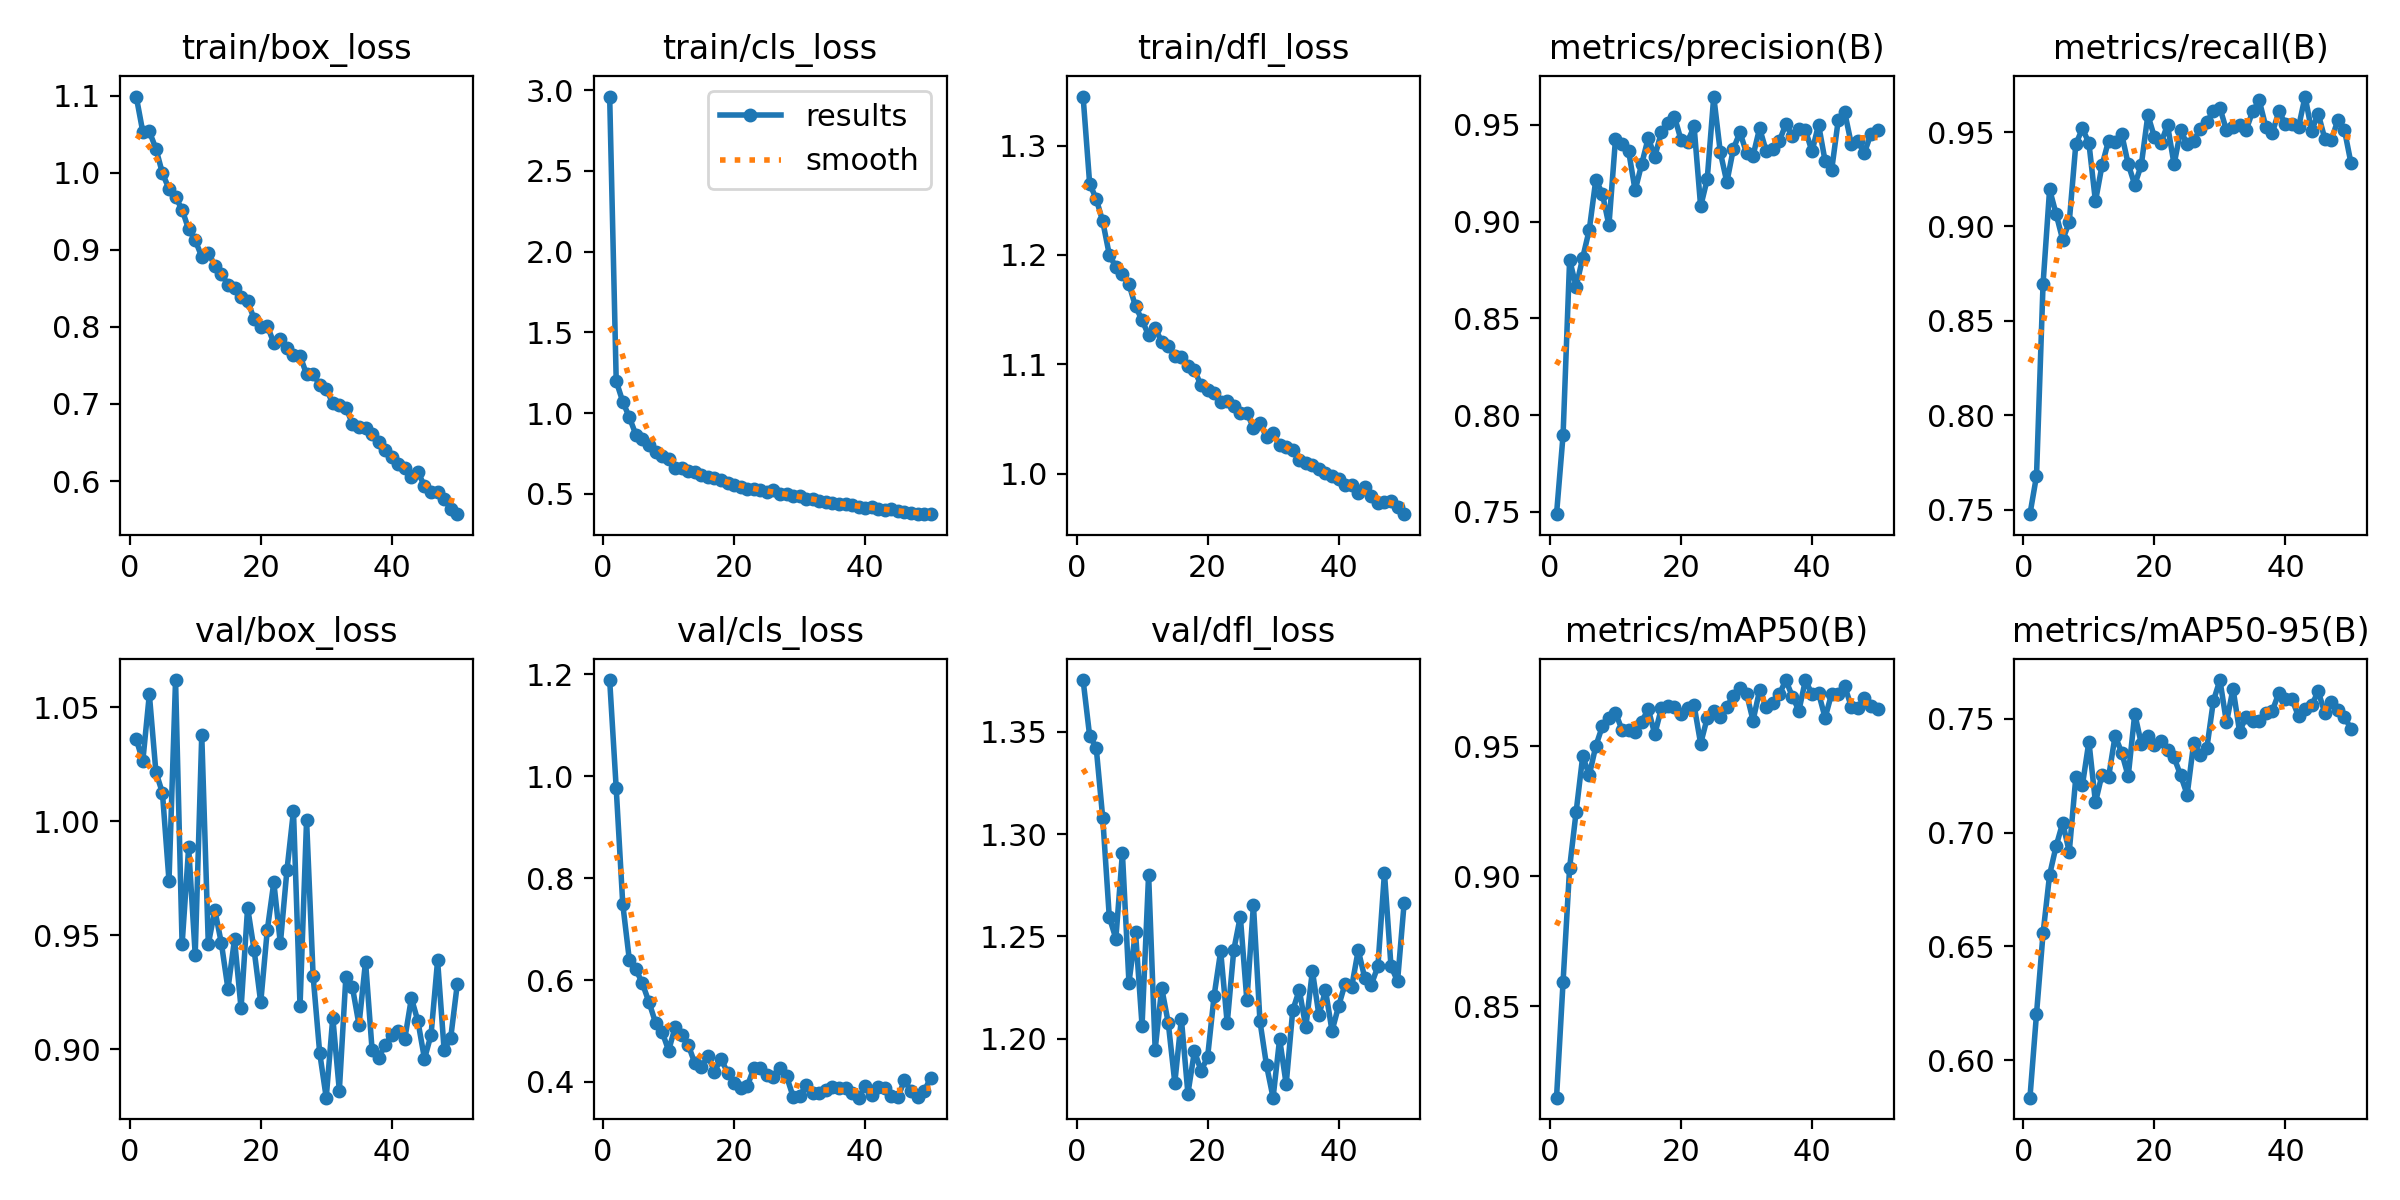

Source data for this figure (header and first rows):
epoch, time, train/box_loss, train/cls_loss, train/dfl_loss, metrics/precision(B), metrics/recall(B), metrics/mAP50(B), metrics/mAP50-95(B), val/box_loss, val/cls_loss, val/dfl_loss, lr/pg0, lr/pg1, lr/pg2
1, 127.8, 1.099, 2.96, 1.345, 0.7489, 0.7475, 0.8149, 0.5836, 1.036, 1.189, 1.375, 0.0001329, 0.0001329, 0.0001329
2, 224.1, 1.053, 1.197, 1.265, 0.7897, 0.7677, 0.8594, 0.6203, 1.026, 0.976, 1.348, 0.0002629, 0.0002629, 0.0002629
3, 325.1, 1.053, 1.07, 1.251, 0.8803, 0.8694, 0.9034, 0.6557, 1.056, 0.7488, 1.342, 0.0003897, 0.0003897, 0.0003897
4, 422.3, 1.031, 0.9738, 1.231, 0.8664, 0.9196, 0.925, 0.6815, 1.022, 0.6399, 1.308, 0.0003852, 0.0003852, 0.0003852
5, 518, 0.9991, 0.8663, 1.2, 0.8814, 0.9065, 0.9462, 0.6941, 1.012, 0.6211, 1.259, 0.0003802, 0.0003802, 0.0003802
6, 615.6, 0.979, 0.8414, 1.189, 0.8958, 0.893, 0.9389, 0.7043, 0.9739, 0.5933, 1.249, 0.0003752, 0.0003752, 0.0003752
7, 713.7, 0.9682, 0.8037, 1.182, 0.9217, 0.9023, 0.9502, 0.6915, 1.062, 0.5567, 1.291, 0.0003703, 0.0003703, 0.0003703
8, 809.7, 0.9521, 0.7594, 1.173, 0.9145, 0.9435, 0.9578, 0.7242, 0.946, 0.5165, 1.227, 0.0003654, 0.0003654, 0.0003654
9, 905.6, 0.9263, 0.7311, 1.153, 0.8981, 0.9519, 0.9609, 0.7207, 0.9885, 0.4985, 1.252, 0.0003604, 0.0003604, 0.0003604
10, 1001, 0.9125, 0.7144, 1.141, 0.9426, 0.9442, 0.963, 0.74, 0.9415, 0.4616, 1.206, 0.0003554, 0.0003554, 0.0003554
11, 1097, 0.8909, 0.6621, 1.127, 0.9399, 0.9133, 0.9563, 0.7133, 1.038, 0.508, 1.28, 0.0003505, 0.0003505, 0.0003505
12, 1194, 0.8964, 0.6618, 1.133, 0.9366, 0.9323, 0.9563, 0.7255, 0.9461, 0.4919, 1.195, 0.0003456, 0.0003456, 0.0003456
13, 1290, 0.8793, 0.6418, 1.121, 0.9161, 0.9454, 0.9554, 0.7244, 0.9609, 0.4724, 1.225, 0.0003406, 0.0003406, 0.0003406
14, 1385, 0.8688, 0.6341, 1.117, 0.9297, 0.9447, 0.9594, 0.7425, 0.9464, 0.4367, 1.208, 0.0003357, 0.0003357, 0.0003357
15, 1482, 0.8545, 0.614, 1.108, 0.9432, 0.949, 0.9644, 0.7352, 0.9265, 0.4286, 1.179, 0.0003307, 0.0003307, 0.0003307
16, 1578, 0.8503, 0.606, 1.106, 0.9336, 0.933, 0.9547, 0.7248, 0.9482, 0.4514, 1.21, 0.0003257, 0.0003257, 0.0003257
17, 1675, 0.8391, 0.5967, 1.098, 0.9461, 0.9221, 0.9646, 0.7522, 0.918, 0.4204, 1.173, 0.0003208, 0.0003208, 0.0003208
18, 1778, 0.8336, 0.5876, 1.095, 0.9508, 0.9326, 0.9656, 0.739, 0.9621, 0.446, 1.194, 0.0003159, 0.0003159, 0.0003159
19, 1880, 0.8099, 0.5679, 1.081, 0.9543, 0.959, 0.965, 0.7424, 0.9434, 0.4177, 1.184, 0.0003109, 0.0003109, 0.0003109
20, 1982, 0.7998, 0.5554, 1.077, 0.9423, 0.9474, 0.9625, 0.7386, 0.9205, 0.3982, 1.191, 0.0003059, 0.0003059, 0.0003059
21, 2082, 0.8015, 0.5447, 1.074, 0.9413, 0.9442, 0.9649, 0.7402, 0.9522, 0.3888, 1.221, 0.000301, 0.000301, 0.000301
22, 2178, 0.7791, 0.5314, 1.065, 0.9492, 0.9538, 0.9658, 0.7362, 0.9732, 0.3916, 1.243, 0.0002961, 0.0002961, 0.0002961
23, 2273, 0.7837, 0.5326, 1.067, 0.9078, 0.9329, 0.951, 0.733, 0.9464, 0.4267, 1.208, 0.0002911, 0.0002911, 0.0002911
24, 2370, 0.7729, 0.5207, 1.062, 0.9218, 0.9508, 0.9609, 0.7252, 0.9784, 0.4273, 1.243, 0.0002861, 0.0002861, 0.0002861
25, 2466, 0.7635, 0.5102, 1.056, 0.9646, 0.9437, 0.9635, 0.7167, 1.004, 0.4143, 1.26, 0.0002812, 0.0002812, 0.0002812
26, 2562, 0.7628, 0.5236, 1.056, 0.9359, 0.9453, 0.9613, 0.7395, 0.9189, 0.41, 1.219, 0.0002763, 0.0002763, 0.0002763
27, 2658, 0.7383, 0.496, 1.042, 0.9204, 0.9518, 0.9652, 0.7341, 1, 0.4276, 1.266, 0.0002713, 0.0002713, 0.0002713
28, 2754, 0.7387, 0.5009, 1.046, 0.9377, 0.9553, 0.9696, 0.737, 0.9321, 0.4112, 1.209, 0.0002663, 0.0002663, 0.0002663
29, 2850, 0.7251, 0.4891, 1.034, 0.9461, 0.9612, 0.9725, 0.7579, 0.8985, 0.3713, 1.187, 0.0002614, 0.0002614, 0.0002614
30, 2946, 0.7197, 0.4853, 1.037, 0.9356, 0.9628, 0.9703, 0.7671, 0.8788, 0.3726, 1.171, 0.0002565, 0.0002565, 0.0002565
31, 3041, 0.7009, 0.4676, 1.026, 0.9341, 0.9509, 0.9599, 0.7484, 0.9139, 0.3934, 1.2, 0.0002515, 0.0002515, 0.0002515
32, 3137, 0.699, 0.4688, 1.025, 0.9482, 0.9525, 0.9716, 0.7633, 0.882, 0.3789, 1.178, 0.0002466, 0.0002466, 0.0002466
33, 3233, 0.6951, 0.458, 1.022, 0.9365, 0.9537, 0.9651, 0.7443, 0.9318, 0.378, 1.214, 0.0002416, 0.0002416, 0.0002416
34, 3330, 0.6744, 0.4494, 1.012, 0.9376, 0.9511, 0.9665, 0.751, 0.9272, 0.3836, 1.224, 0.0002367, 0.0002367, 0.0002367
35, 3427, 0.6702, 0.4417, 1.01, 0.9415, 0.961, 0.97, 0.749, 0.9107, 0.3901, 1.206, 0.0002317, 0.0002317, 0.0002317
36, 3524, 0.669, 0.4381, 1.008, 0.9503, 0.9668, 0.9755, 0.7491, 0.9385, 0.3875, 1.233, 0.0002268, 0.0002268, 0.0002268
37, 3621, 0.6612, 0.4342, 1.004, 0.9443, 0.9529, 0.9692, 0.7527, 0.8998, 0.388, 1.212, 0.0002218, 0.0002218, 0.0002218
38, 3720, 0.6503, 0.4315, 1.001, 0.948, 0.9496, 0.9638, 0.7535, 0.8964, 0.3786, 1.224, 0.0002169, 0.0002169, 0.0002169
39, 3817, 0.64, 0.4198, 0.9975, 0.9472, 0.961, 0.9755, 0.7614, 0.9019, 0.3691, 1.204, 0.0002119, 0.0002119, 0.0002119
40, 3914, 0.6315, 0.4133, 0.9948, 0.9362, 0.9544, 0.97, 0.7586, 0.9062, 0.392, 1.216, 0.0002069, 0.0002069, 0.0002069
41, 4011, 0.6217, 0.4195, 0.9898, 0.9501, 0.9542, 0.9705, 0.7587, 0.908, 0.375, 1.227, 0.000202, 0.000202, 0.000202
42, 4108, 0.6167, 0.4042, 0.9899, 0.9313, 0.9526, 0.961, 0.7511, 0.9047, 0.3907, 1.225, 0.000197, 0.000197, 0.000197
43, 4205, 0.6053, 0.4017, 0.9823, 0.9266, 0.9688, 0.9703, 0.7541, 0.9225, 0.389, 1.243, 0.0001921, 0.0001921, 0.0001921
44, 4303, 0.612, 0.4081, 0.9883, 0.9524, 0.9506, 0.97, 0.7559, 0.9123, 0.3717, 1.23, 0.0001871, 0.0001871, 0.0001871
45, 4400, 0.5932, 0.3962, 0.9795, 0.9564, 0.9598, 0.9731, 0.7621, 0.8958, 0.3695, 1.226, 0.0001822, 0.0001822, 0.0001822
46, 4497, 0.5855, 0.3845, 0.9735, 0.94, 0.9466, 0.9653, 0.7527, 0.9064, 0.4036, 1.235, 0.0001772, 0.0001772, 0.0001772
47, 4594, 0.5853, 0.3801, 0.9745, 0.9414, 0.9457, 0.9648, 0.7576, 0.9389, 0.382, 1.281, 0.0001723, 0.0001723, 0.0001723
48, 4692, 0.5773, 0.377, 0.9749, 0.9355, 0.9564, 0.9686, 0.7538, 0.8996, 0.3707, 1.235, 0.0001674, 0.0001674, 0.0001674
49, 4789, 0.5632, 0.374, 0.9693, 0.9454, 0.9513, 0.9657, 0.751, 0.905, 0.3815, 1.228, 0.0001624, 0.0001624, 0.0001624
50, 4887, 0.557, 0.3736, 0.963, 0.9472, 0.9336, 0.9644, 0.7456, 0.9284, 0.4083, 1.266, 0.0001575, 0.0001575, 0.0001575
